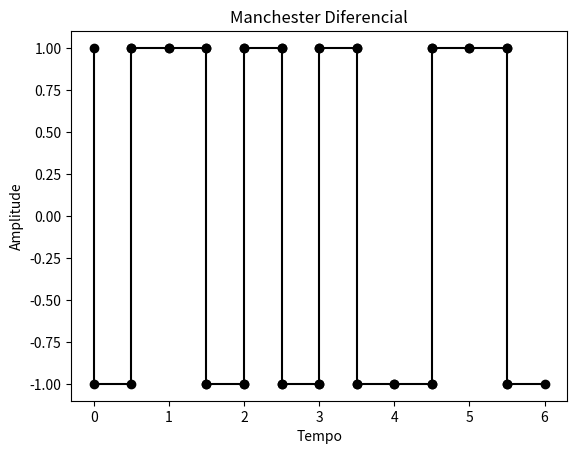

The matplotlib source for this figure:
import numpy as np
import matplotlib.pyplot as plt

plt.title('Manchester Diferencial')
plt.xlabel('Tempo')
plt.ylabel('Amplitude')
def manchester_differential(vetor):
	pos = -1
	for i in range(0,len(vetor)):
		if vetor[i] == 1:
			pos = (-1 if pos == 1 else 1)
		else:
			plt.plot([i,i], [1,-1], 'yo-', color='k')
		if pos == 1:
			if i != 0:
				plt.plot([i,i+0.5], [1,1], 'yo-', color='k')
			plt.plot([i+0.5,i+0.5], [1,-1], 'yo-', color='k')
			plt.plot([i+0.5,i+1], [-1,-1], 'yo-', color='k')
		else:
			if i != 0:
				plt.plot([i,i+0.5], [-1,-1], 'yo-', color='k')
			plt.plot([i+0.5,i+0.5], [1,-1], 'yo-', color='k')
			plt.plot([i+0.5,i+1], [1,1], 'yo-', color='k')
	plt.plot([0,0.5], [-1,-1], color='k')

#ManchesterDiferencial
binario = [0,1,0,0,1,1]
manchester_differential(binario)
plt.show()